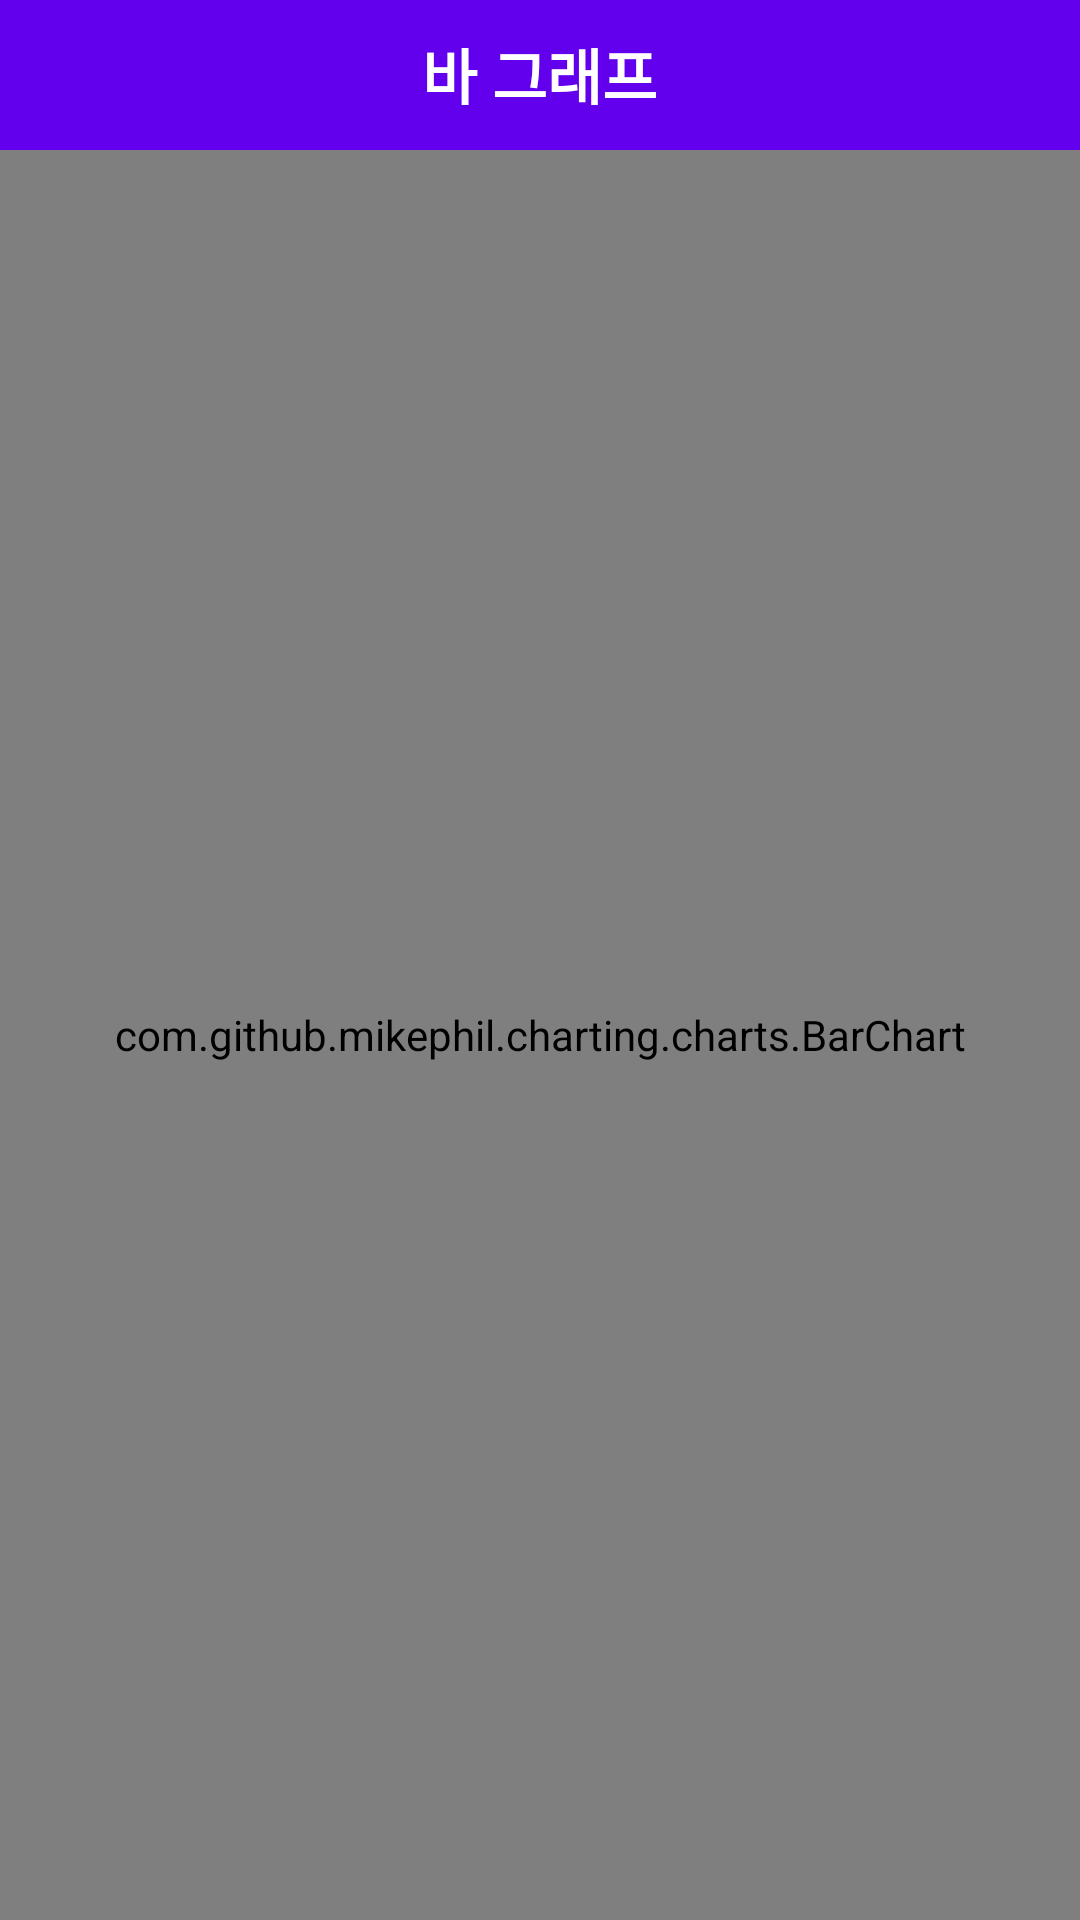

Produce the Android XML layout that renders to this screen, including the resource entries it uses.
<!-- AndroidManifest.xml: application theme AppTheme.NoActionBar -->
<!-- res/layout/activity_bar_graph.xml -->
<?xml version="1.0" encoding="utf-8"?>
<androidx.constraintlayout.widget.ConstraintLayout xmlns:android="http://schemas.android.com/apk/res/android"
    xmlns:app="http://schemas.android.com/apk/res-auto"
    xmlns:tools="http://schemas.android.com/tools"
    android:layout_width="match_parent"
    android:layout_height="match_parent"
    tools:context=".BarGraphActivity">

    <LinearLayout
        android:layout_width="match_parent"
        android:layout_height="match_parent"
        android:orientation="vertical">

        <LinearLayout
            android:layout_width="match_parent"
            android:layout_height="50dp"
            android:background="@color/colorPrimary"
            android:orientation="vertical">

            <TextView
                android:layout_width="wrap_content"
                android:layout_height="wrap_content"
                android:layout_gravity="center"
                android:text="바 그래프"
                android:textColor="#ffffff"
                android:textSize="20dp"
                android:textStyle="bold"
                android:layout_marginTop="10dp"/>

        </LinearLayout>

        <LinearLayout
            android:layout_width="match_parent"
            android:layout_height="match_parent"
            android:orientation="vertical">

            <com.github.mikephil.charting.charts.BarChart
                android:layout_width="match_parent"
                android:layout_height="match_parent"
                android:id="@+id/stacked_BarChart" />

        </LinearLayout>

    </LinearLayout>

</androidx.constraintlayout.widget.ConstraintLayout>
<!-- resources referenced by this layout -->
<resources>
  <style name="AppTheme.NoActionBar">
          <item name="windowActionBar">false</item>
          <item name="windowNoTitle">true</item>
      </style>
  <!-- not gathered from this repository: default colours our renderer supplied (Android Studio template values) -->
  <color name="colorPrimary">#FF6200EE</color>
</resources>
